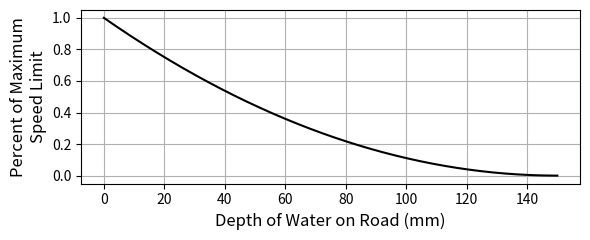

The script that saved this image:
# This python code creates the depth disruption graph from the pregnolato paper

import matplotlib.pyplot as plt
import numpy as np



x = np.linspace(0,150,15000)
y = (0.003864*x**2-1.1592*x+86.94)/86.94


fig,ax = plt.subplots(figsize=(6,2.5))

plt.plot(x,y, color='black')

ax.set_ylabel("Percent of Maximum\nSpeed Limit",  fontsize=12)
ax.set_xlabel("Depth of Water on Road (mm)", fontsize=12)



plt.grid()
fig.tight_layout()
plt.show()